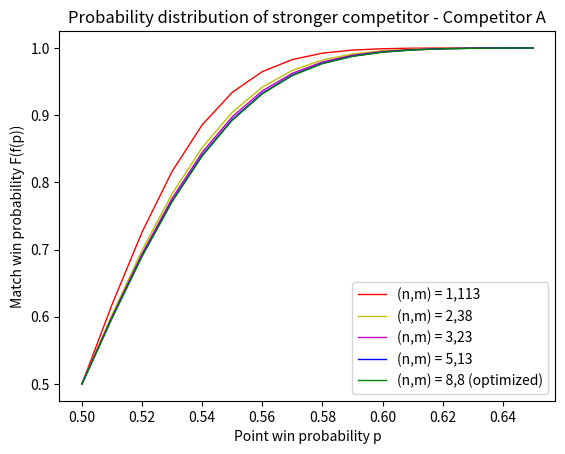

This figure's Python source:
from math import factorial
import matplotlib.pyplot as plt 

def c_n_m(total_count, valid_count):
    fact_n    = factorial(total_count)
    fact_m    = factorial(valid_count)
    fact_n_m  = factorial(total_count - valid_count)
    c_n_m_num = fact_n / (fact_m * fact_n_m) # C(n,m)=(n!)/(m!(n-m)!)
    return c_n_m_num

def main():
    p   = 0.5   
    q   = 1 - p  
    pg  = 0      
    qg  = 1 - pg 
    pm  = 0     
    qm  = 1 - pm 

    pl   = [i/100 for i in range(50,66,1)] # Restrict domain because curves are close
    
    # (point,game,linestyle,linecolor,linewidth) are the types of n,m combination lines
    ptgm = [
            (1, 113,'-','r',1,'(n,m) = 1,113'),   
            (2,  38,'-','y',1,'(n,m) = 2,38'), 
            (3,  23,'-','m',1,'(n,m) = 3,23'),
            (5,  13,'-','b',1,'(n,m) = 5,13'), 
            (8,   8,'-','g',1,'(n,m) = 8,8 (optimized)') # OPTIMIZED
            ] 

    for n,m,ls,col,lw,lb in ptgm: 
        pgl = [] 
        pml = [] 

        for p in pl:
            q = 1 - p

            a = 0
            for i in range(n): 
                a += c_n_m(n-1+i,i) * (q**i)

            pg = (p**n) * a
            qg = 1 - pg
            pgl.append(pg)

            b = 0 
            for j in range(m): #M
                b += c_n_m(m-1+j,j) * (qg**j)

            pm = (pg**m) * b 
            pml.append(pm)

        plt.plot(pl, pml, linestyle=ls, color=col, linewidth=lw, label = lb)
        plt.xlabel("Point win probability p")
        plt.ylabel("Match win probability F(f(p))")
        plt.title("Probability distribution of stronger competitor - Competitor A")

    plt.legend()
    plt.show()

if __name__ == '__main__':
    main()